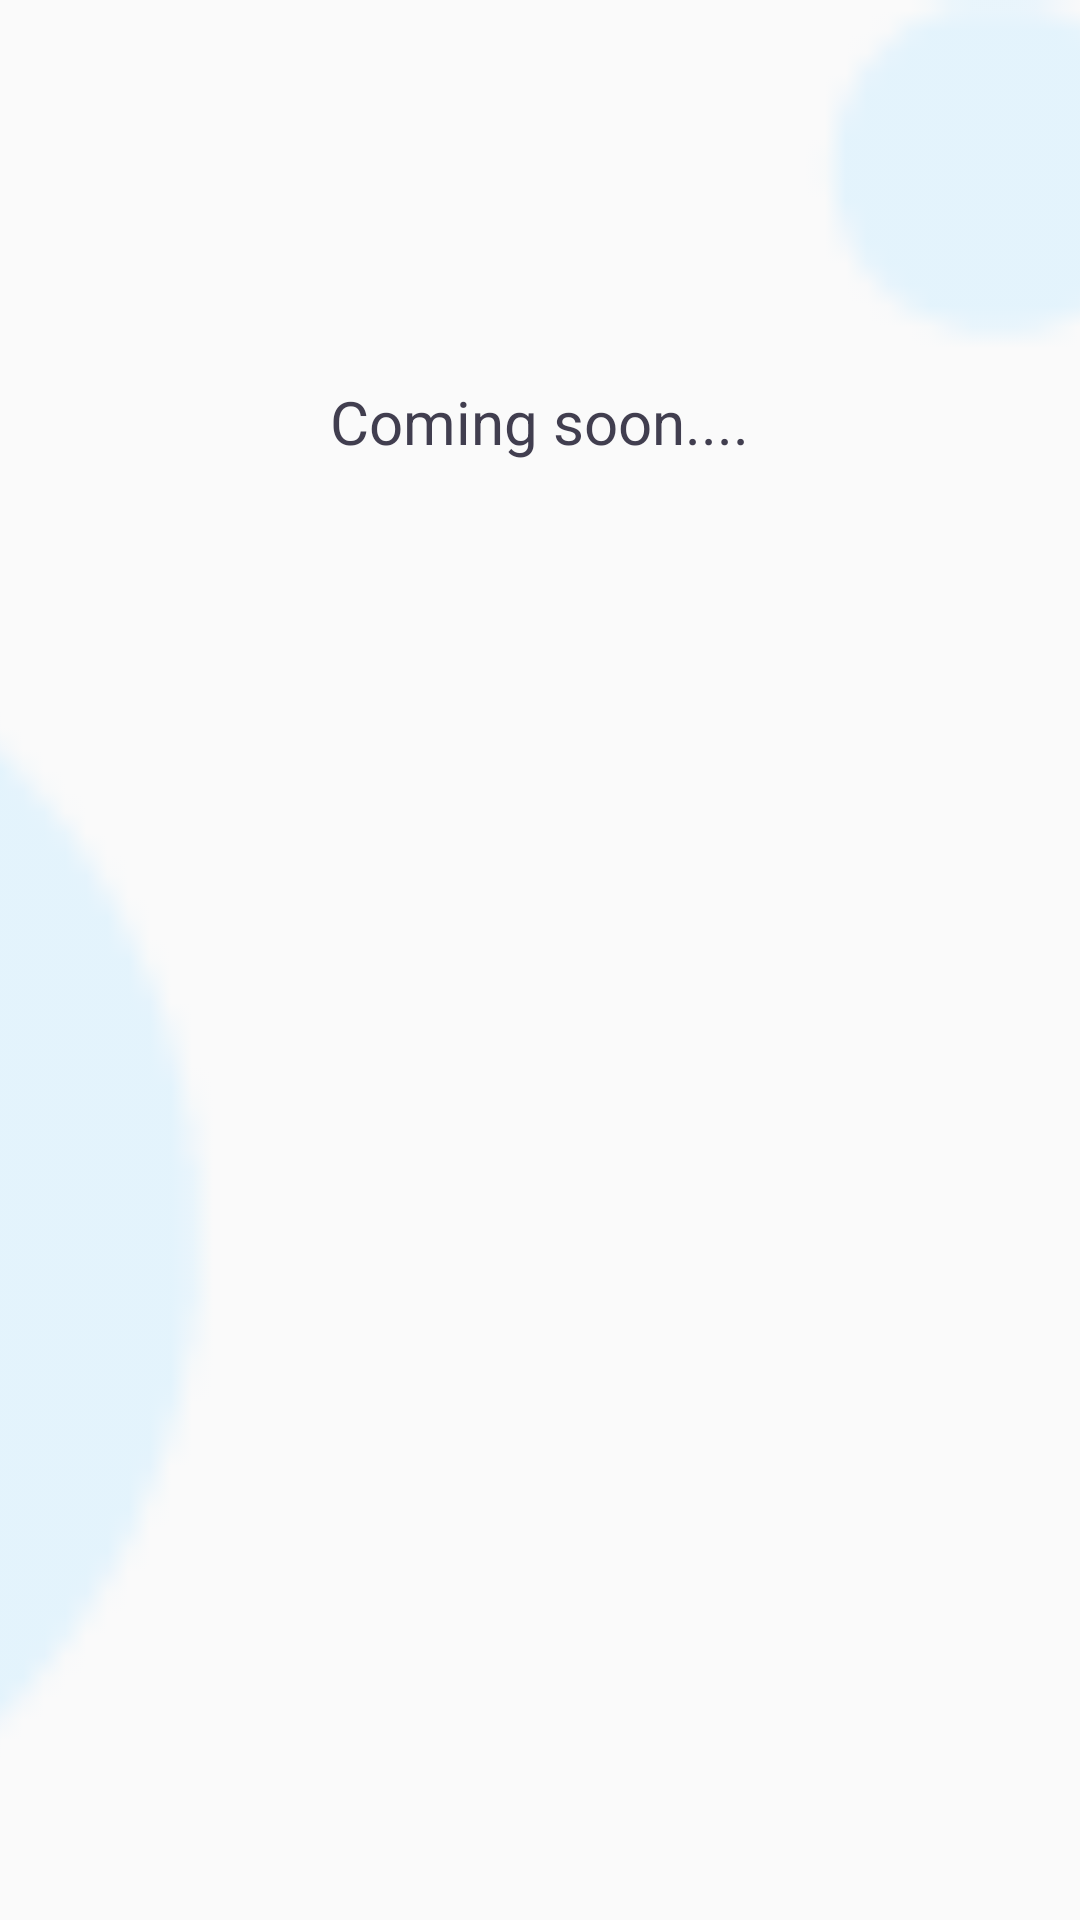

Produce the Android XML layout that renders to this screen, including the resource entries it uses.
<!-- AndroidManifest.xml: application theme AppTheme -->
<!-- res/layout/activity_sentence.xml -->
<?xml version="1.0" encoding="utf-8"?>

<RelativeLayout xmlns:android="http://schemas.android.com/apk/res/android"
    xmlns:app="http://schemas.android.com/apk/res-auto"
    xmlns:tools="http://schemas.android.com/tools"
    android:layout_width="match_parent"
    android:layout_height="match_parent"
    tools:context=".activities.SentenceActivity">


    <ImageView
        android:id="@+id/imageView5"
        android:layout_width="match_parent"
        android:layout_height="match_parent"
        android:layout_alignParentStart="true"
        android:layout_alignParentTop="true"
        android:scaleType="centerCrop"
        app:srcCompat="@drawable/background1mdpi" />

    <TextView
        android:id="@+id/sentence"
        android:layout_width="wrap_content"
        android:layout_height="wrap_content"
        android:layout_alignParentTop="true"
        android:layout_centerHorizontal="true"
        android:layout_marginTop="127dp"
        android:text="Coming soon...."
        android:textSize="20sp" />
</RelativeLayout>
<!-- resources referenced by this layout -->
<resources>
  <!-- drawable background1mdpi: png bitmap (drawable, 1666 bytes) -->
  <style name="AppTheme" parent="Theme.AppCompat.Light.DarkActionBar">
          
          <item name="colorPrimary">@color/colorPrimary</item>
          <item name="colorPrimaryDark">@color/colorPrimaryDark</item>
          <item name="colorAccent">@color/colorAccent</item>
          <item name="android:textColor">@color/colorText</item>
          <item name="android:textColorHint">@color/colorText</item>
          <item name="colorControlNormal">@color/colorText</item>
          <item name="colorControlActivated">@color/colorText</item>
      </style>
  <color name="colorPrimary">#3F51B5</color>
  <color name="colorPrimaryDark">#303F9F</color>
  <color name="colorAccent">#FF4081</color>
  <color name="colorText">#413e4f</color>
</resources>
